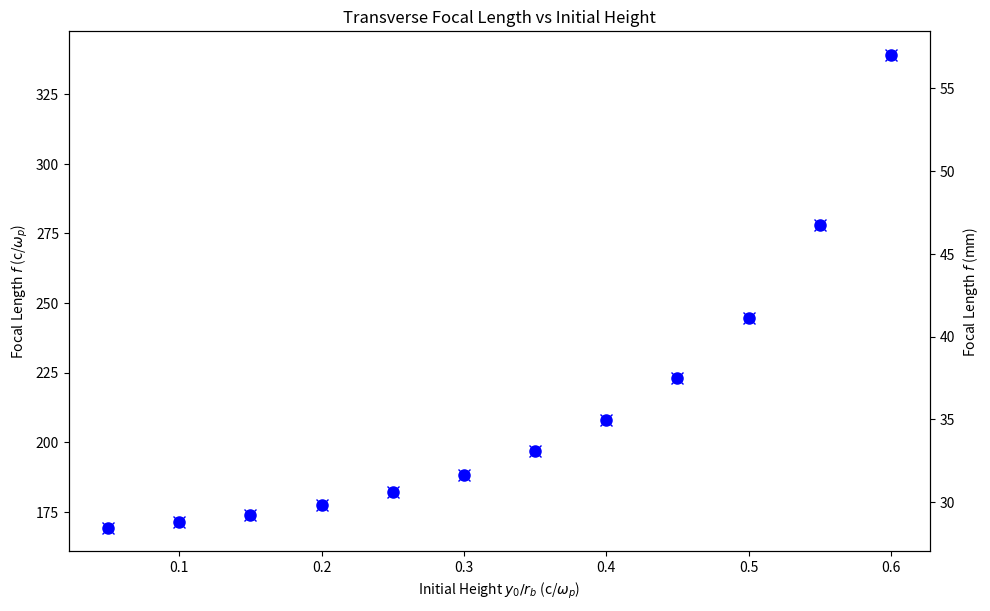

This chart was generated by the following Python code:
import matplotlib.pyplot as plt
import numpy as np

# Data
x_values = np.array([0.05, 0.1, 0.15, 0.2, 0.25, 0.3, 0.35, 0.4, 0.45, 0.5, 0.55, 0.6])
y_values = np.array([169.2840296, 171.2624697, 173.9063867, 177.3919858, 182.2653176, 188.3922892, 196.7511017, 207.8545887, 223.1069997, 244.7927936, 278.072947, 339.2181298])

# Create a plot
fig, ax1 = plt.subplots(figsize=(10, 6))

# Unique heights
unique_heights = np.unique(x_values)

# Prepare lists for central values and error bars
central_values = []
lower_error = []
upper_error = []

# For each unique height, calculate the central value and the error bars
for height in unique_heights:
    indices = np.where(x_values == height)
    values_at_height = y_values[indices]
    
    central_value = np.mean(values_at_height)
    central_values.append(central_value)
    
    # The error bars are the maximum deviation from the central value
    max_deviation = np.max(np.abs(values_at_height - central_value))
    lower_error.append(max_deviation)
    upper_error.append(max_deviation)

# Convert lists to numpy arrays for plotting
central_values = np.array(central_values)
lower_error = np.array(lower_error)
upper_error = np.array(upper_error)

# Set colors to black for the axes, but blue for the points
axis_color = 'black'
point_color = 'blue'

# Plot the central values with error bars
ax1.errorbar(unique_heights, central_values, yerr=[lower_error, upper_error], fmt='o', color=point_color, label='Focal Length f (c/ω_p)', markersize=8)

# Set the labels for the left axis with LaTeX for subscripts
ax1.set_xlabel(r'Initial Height $y_0 / r_b$ (c/$\omega_p$)', color=axis_color)
ax1.set_ylabel(r'Focal Length $f$ (c/$\omega_p$)', color=axis_color)
ax1.tick_params(axis='y', labelcolor=axis_color)
ax1.tick_params(axis='x', labelcolor=axis_color)

# Create a second vertical axis on the right with the same color
ax2 = ax1.twinx()

# Scale the central values to mm for the right vertical axis
central_values_mm = central_values * 0.168098899
lower_error_mm = lower_error * 0.168098899
upper_error_mm = upper_error * 0.168098899

# Plot the central values in mm with error bars
ax2.errorbar(unique_heights, central_values_mm, yerr=[lower_error_mm, upper_error_mm], fmt='x', color=point_color, label='Focal Length f (mm)', markersize=8)

# Set the labels for the right axis with LaTeX for subscripts
ax2.set_ylabel(r'Focal Length $f$ (mm)', color=axis_color)
ax2.tick_params(axis='y', labelcolor=axis_color)

# Display the plot
fig.tight_layout()
plt.title('Transverse Focal Length vs Initial Height', color=axis_color)

plt.show()
